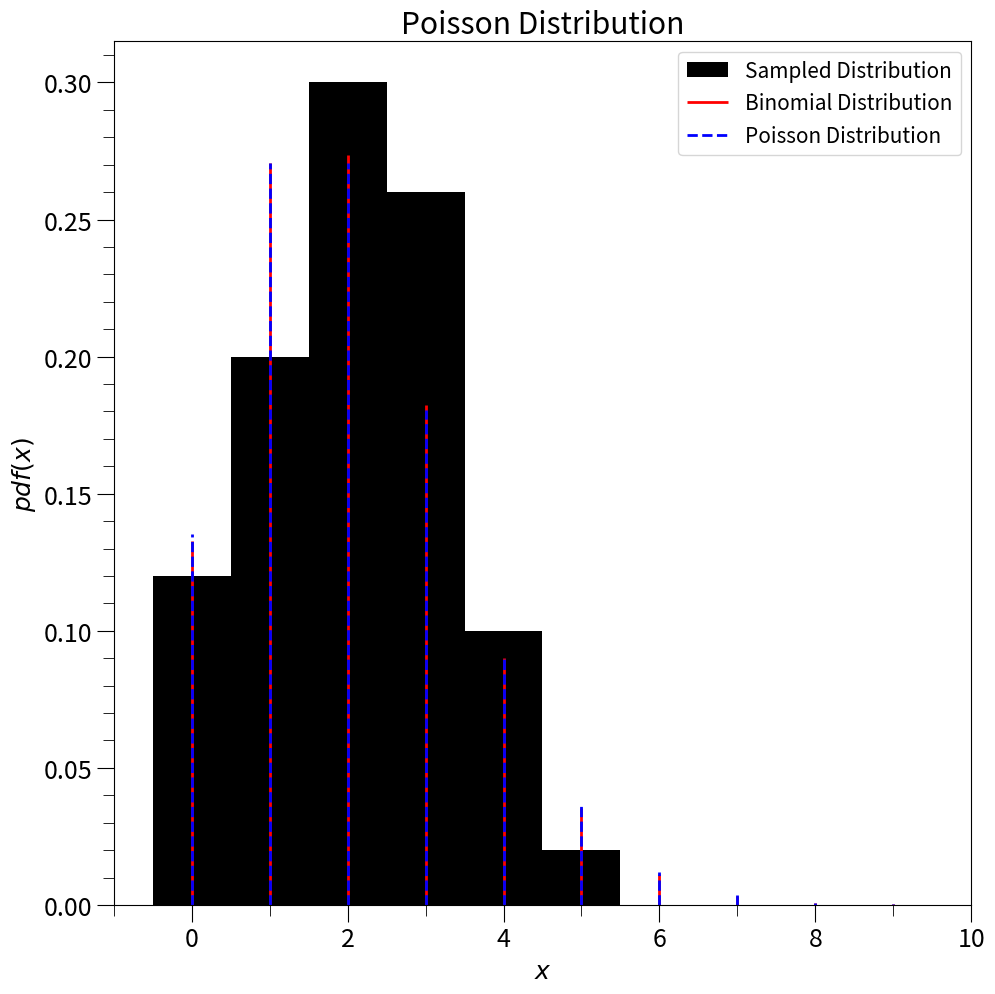

This chart was generated by the following Python code:
#!/usr/bin/env python3
# -*- coding: utf-8 -*-
"""
Created on Mon Feb 10 18:31:17 2020

@author: jorgeagr
"""

import numpy as np
from scipy import stats
import matplotlib as mpl
import matplotlib.pyplot as plt
import matplotlib.ticker as mtick

# Setting plotting variables
width = 10
height = 10

mpl.rcParams['figure.figsize'] = (width, height)
mpl.rcParams['font.size'] = 18
mpl.rcParams['figure.titlesize'] = 'small'
mpl.rcParams['legend.fontsize'] = 'small'
mpl.rcParams['xtick.major.size'] = 12
mpl.rcParams['xtick.minor.size'] = 8
mpl.rcParams['xtick.labelsize'] = 18
mpl.rcParams['ytick.major.size'] = 12
mpl.rcParams['ytick.minor.size'] = 8
mpl.rcParams['ytick.labelsize'] = 18

# Problem 4
np.random.seed(0)
thresh = 0.02
trials = 100
samples = 50
uniform = np.random.rand(trials, samples)
binomial_approx = (uniform < thresh).sum(axis=0)
x_grid = np.arange(trials+1)
binomial_theory = stats.binom.pmf(x_grid, trials, thresh)
poisson_theory = stats.poisson.pmf(x_grid, trials*thresh)

fig, ax = plt.subplots()
ax.set_title('Poisson Distribution')
ax.hist(binomial_approx, np.arange(binomial_approx.min(), binomial_approx.max()+1, 1), align='left',
        density=True, histtype='stepfilled', linewidth=2, color='black', label='Sampled Distribution')
ax.vlines(x_grid, 0, binomial_theory, linewidth=2, color='red', label='Binomial Distribution')
ax.vlines(x_grid, 0, poisson_theory, linewidth=2, linestyle='--', color='blue', label='Poisson Distribution')
ax.set_xlim(-1, 10)
#ax.set_ylim(0, 0.31)
ax.set_xlabel(r'$x$')
ax.set_ylabel(r'$pdf(x)$')
ax.xaxis.set_major_locator(mtick.MultipleLocator(2))
ax.xaxis.set_minor_locator(mtick.MultipleLocator(1))
ax.yaxis.set_major_locator(mtick.MultipleLocator(0.05))
ax.yaxis.set_minor_locator(mtick.MultipleLocator(0.01))
ax.legend()
fig.tight_layout(pad=0.5)
fig.savefig('prob4.eps', dpi=500)